The GitHub repository Pablo-H-H/Inteligencia_Artificial_Clasificador_Videojuegos contains a labelled image folder "videogames-cnn-dataset" with 21 categories: Apex Legends, CSGO, Clash Royale, Dead by Daylight, Dota 2, Escape from Tarkov, FIFA 21, Fortnite, Free Fire, GTA V, League of Legends, Minecraft, Overwatch, PUBG Battlegrounds, Rainbow Six, Rocket League, Rust, Sea of Thieves, Valorant, Warzone, World of Warcraft. Examples follow, each with its label.

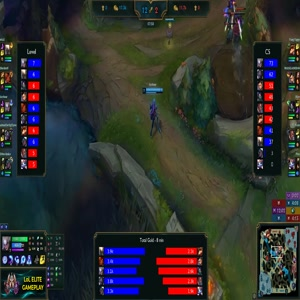
Label: League of Legends

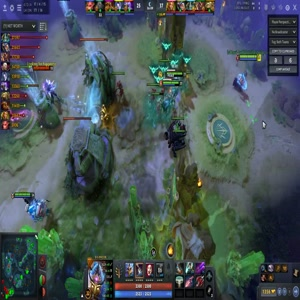
Label: Dota 2

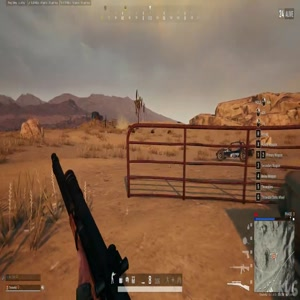
Label: PUBG Battlegrounds

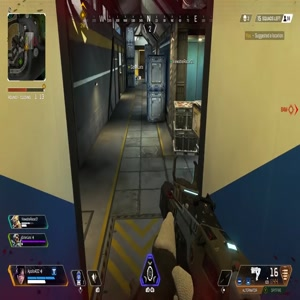
Label: Apex Legends

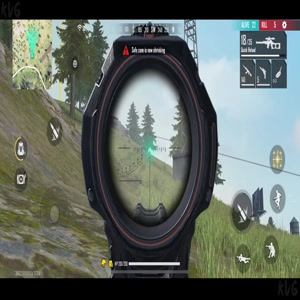
Label: Free Fire

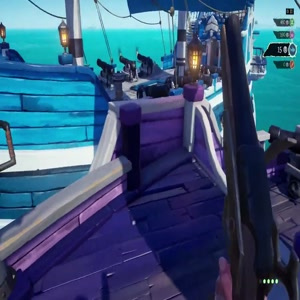
Label: Sea of Thieves
